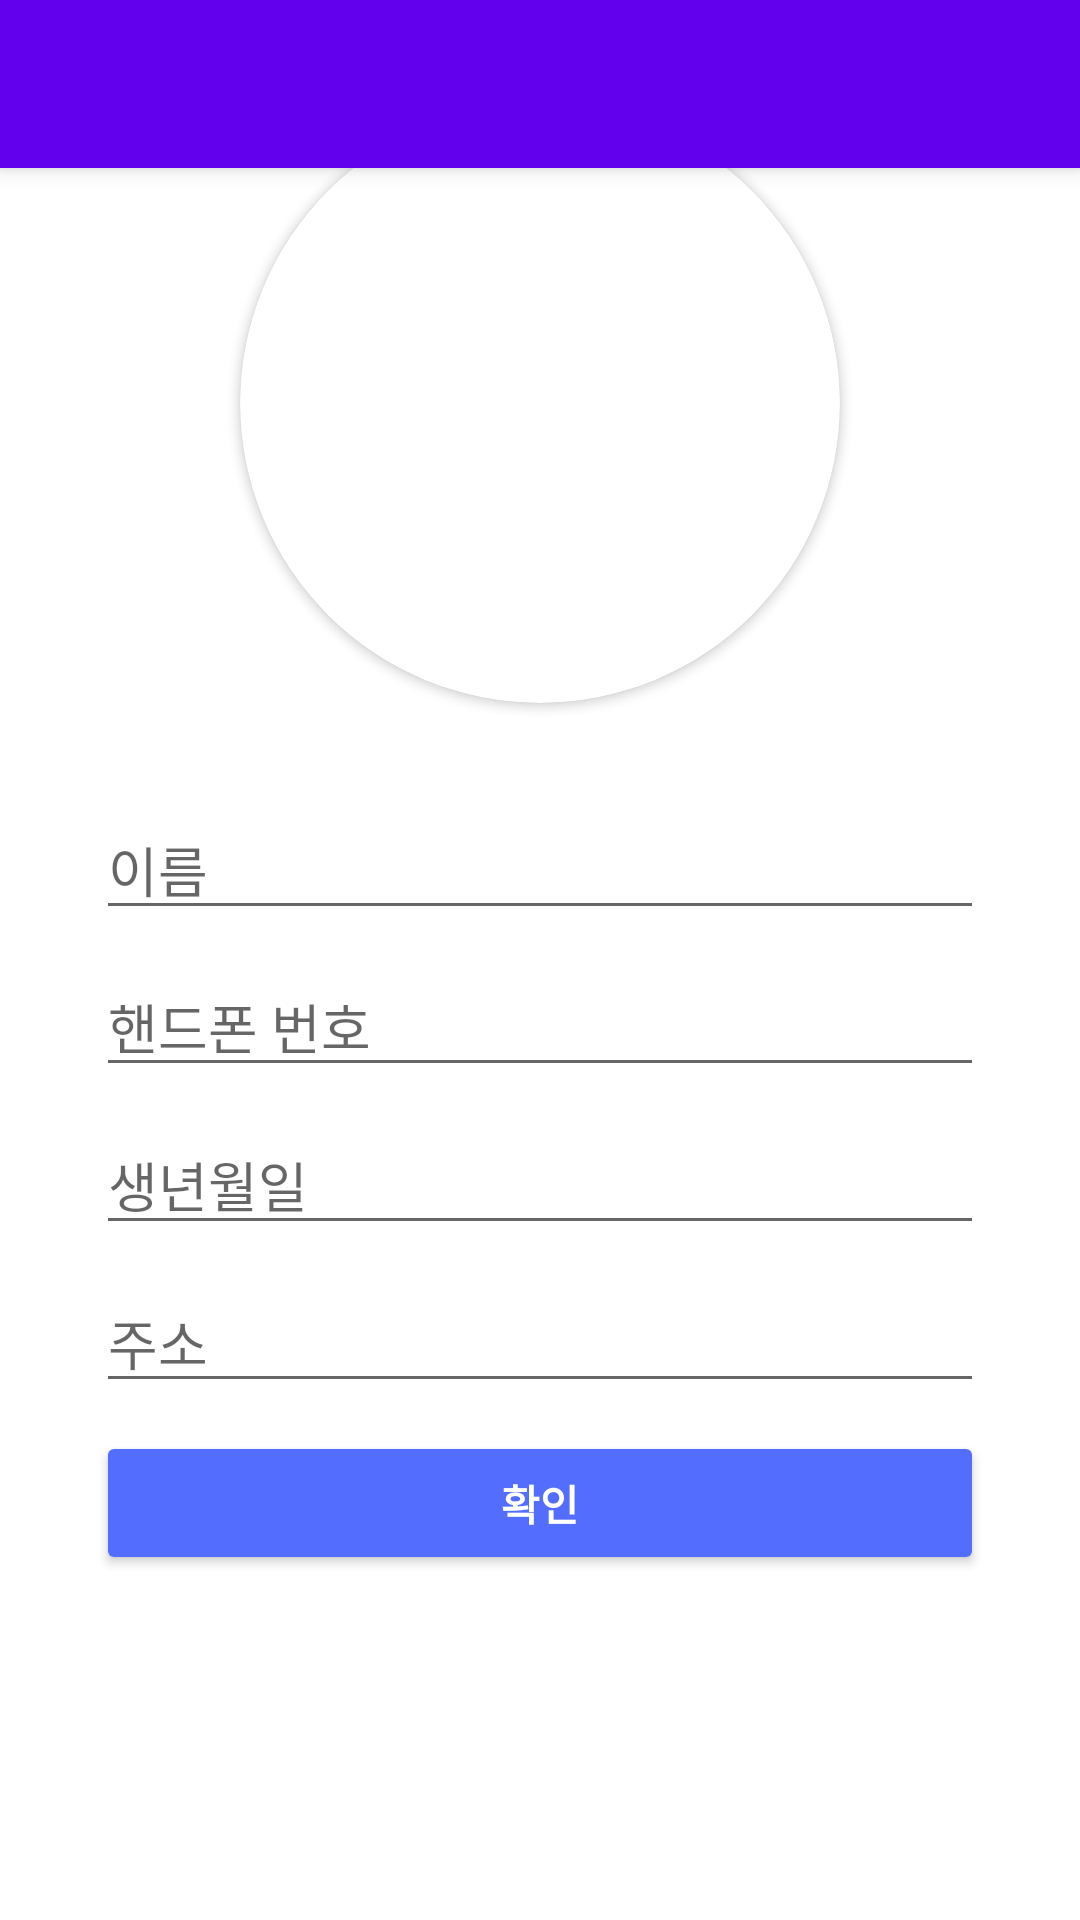

Here is an Android app screen rendered from its layout file. Give the layout XML and the strings, colors and styles it references.
<!-- AndroidManifest.xml: application theme Theme.KuruMarket -->
<!-- res/layout/activity_user_init.xml -->
<?xml version="1.0" encoding="utf-8"?>
<androidx.constraintlayout.widget.ConstraintLayout xmlns:android="http://schemas.android.com/apk/res/android"
    xmlns:app="http://schemas.android.com/apk/res-auto"
    xmlns:tools="http://schemas.android.com/tools"
    android:layout_width="match_parent"
    android:layout_height="match_parent"
    tools:context=".activity.SignupActivity">


    <include
        layout="@layout/view_toolbar"
        android:layout_width="match_parent"
        android:layout_height="wrap_content"
        app:layout_constraintEnd_toEndOf="parent"
        app:layout_constraintStart_toStartOf="parent"
        app:layout_constraintTop_toTopOf="parent" />


    <include
        layout="@layout/view_loader"
        android:layout_width="0dp"
        android:layout_height="0dp"
        android:visibility="gone"
        app:layout_constraintBottom_toBottomOf="parent"
        app:layout_constraintEnd_toEndOf="parent"
        app:layout_constraintStart_toStartOf="parent"
        app:layout_constraintTop_toTopOf="parent" />

    <ScrollView
        android:layout_width="match_parent"
        android:layout_height="match_parent"
        app:layout_constraintBottom_toBottomOf="parent"
        app:layout_constraintEnd_toEndOf="parent"
        app:layout_constraintStart_toStartOf="parent"
        app:layout_constraintTop_toTopOf="parent">

        <LinearLayout
            android:layout_width="match_parent"
            android:layout_height="wrap_content"
            android:orientation="vertical" />
    </ScrollView>

    <androidx.constraintlayout.widget.ConstraintLayout
        android:id="@+id/constraintLayout"
        android:layout_width="0dp"
        android:layout_height="350dp"
        app:layout_constraintBottom_toBottomOf="parent"
        app:layout_constraintEnd_toEndOf="parent"
        app:layout_constraintHorizontal_bias="0.0"
        app:layout_constraintStart_toStartOf="parent"
        app:layout_constraintTop_toTopOf="parent"
        app:layout_constraintVertical_bias="0.832">

        <androidx.constraintlayout.widget.ConstraintLayout
            android:id="@+id/cl_gallerytakepicture"
            android:layout_width="0dp"
            android:layout_height="wrap_content"
            android:visibility="invisible"
            app:layout_constraintBottom_toBottomOf="parent"
            app:layout_constraintEnd_toEndOf="parent"
            app:layout_constraintStart_toStartOf="parent"
            app:layout_constraintTop_toBottomOf="@+id/btn_confirm_init">

            <Button
                android:id="@+id/btn_gallery"
                android:layout_width="0dp"
                android:layout_height="wrap_content"
                android:layout_marginStart="32dp"
                android:text="갤러리"
                app:layout_constraintBottom_toBottomOf="parent"
                app:layout_constraintEnd_toStartOf="@+id/btn_takepicture"
                app:layout_constraintStart_toStartOf="parent"
                app:layout_constraintTop_toTopOf="parent" />

            <Button
                android:id="@+id/btn_takepicture"
                android:layout_width="0dp"
                android:layout_height="wrap_content"
                android:layout_marginEnd="32dp"
                android:text="사진촬영"
                app:layout_constraintBottom_toBottomOf="parent"
                app:layout_constraintEnd_toEndOf="parent"
                app:layout_constraintStart_toEndOf="@+id/btn_gallery"
                app:layout_constraintTop_toTopOf="parent" />
        </androidx.constraintlayout.widget.ConstraintLayout>

        <Button
            android:id="@+id/btn_confirm_init"
            android:layout_width="0dp"
            android:layout_height="wrap_content"
            android:layout_marginStart="32dp"
            android:layout_marginEnd="32dp"
            android:text="확인"
            android:textColor="#FFFFFF"
            android:textStyle="bold"
            app:backgroundTint="#536DFE"
            app:layout_constraintBottom_toTopOf="@+id/cl_gallerytakepicture"
            app:layout_constraintEnd_toEndOf="parent"
            app:layout_constraintStart_toStartOf="parent"
            app:layout_constraintTop_toBottomOf="@+id/et_address" />

        <EditText
            android:id="@+id/et_name"
            android:layout_width="0dp"
            android:layout_height="wrap_content"
            android:layout_marginStart="32dp"
            android:layout_marginLeft="32dp"
            android:layout_marginTop="16dp"
            android:layout_marginEnd="32dp"
            android:layout_marginRight="32dp"
            android:ems="10"
            android:hint="이름"
            android:inputType="textPersonName"
            app:layout_constraintBottom_toTopOf="@+id/et_phone"
            app:layout_constraintEnd_toEndOf="parent"
            app:layout_constraintStart_toStartOf="parent"
            app:layout_constraintTop_toTopOf="parent" />

        <EditText
            android:id="@+id/et_phone"
            android:layout_width="0dp"
            android:layout_height="wrap_content"
            android:layout_marginStart="32dp"
            android:layout_marginLeft="32dp"
            android:layout_marginEnd="32dp"
            android:layout_marginRight="32dp"
            android:ems="10"
            android:hint="핸드폰 번호"
            android:inputType="phone"
            app:layout_constraintBottom_toTopOf="@+id/et_birthdate"
            app:layout_constraintEnd_toEndOf="parent"
            app:layout_constraintStart_toStartOf="parent"
            app:layout_constraintTop_toBottomOf="@+id/et_name" />

        <EditText
            android:id="@+id/et_birthdate"
            android:layout_width="0dp"
            android:layout_height="wrap_content"
            android:layout_marginStart="32dp"
            android:layout_marginLeft="32dp"
            android:layout_marginEnd="32dp"
            android:layout_marginRight="32dp"
            android:ems="10"
            android:hint="생년월일"
            android:inputType="date"
            app:layout_constraintBottom_toTopOf="@+id/et_address"
            app:layout_constraintEnd_toEndOf="parent"
            app:layout_constraintStart_toStartOf="parent"
            app:layout_constraintTop_toBottomOf="@+id/et_phone" />

        <EditText
            android:id="@+id/et_address"
            android:layout_width="0dp"
            android:layout_height="wrap_content"
            android:layout_marginStart="32dp"
            android:layout_marginEnd="32dp"
            android:ems="10"
            android:hint="주소"
            android:inputType="textPostalAddress"
            app:layout_constraintBottom_toTopOf="@+id/btn_confirm_init"
            app:layout_constraintEnd_toEndOf="parent"
            app:layout_constraintStart_toStartOf="parent"
            app:layout_constraintTop_toBottomOf="@+id/et_birthdate" />

    </androidx.constraintlayout.widget.ConstraintLayout>

    <androidx.cardview.widget.CardView
        android:id="@+id/cardView"
        android:layout_width="200dp"
        android:layout_height="200dp"
        android:layout_marginStart="32dp"
        android:layout_marginTop="27dp"
        android:layout_marginEnd="32dp"
        app:cardCornerRadius="100dp"
        app:layout_constraintBottom_toTopOf="@+id/constraintLayout"
        app:layout_constraintEnd_toEndOf="parent"
        app:layout_constraintStart_toStartOf="parent"
        app:layout_constraintTop_toTopOf="parent">

        <ImageView
            android:id="@+id/iv_profile"
            android:layout_width="match_parent"
            android:layout_height="match_parent"
            android:adjustViewBounds="true"
            app:srcCompat="@drawable/user_picture" />
    </androidx.cardview.widget.CardView>

</androidx.constraintlayout.widget.ConstraintLayout>
<!-- res/layout/view_toolbar.xml (included above) -->
<?xml version="1.0" encoding="utf-8"?>
<androidx.appcompat.widget.Toolbar xmlns:android="http://schemas.android.com/apk/res/android"
    xmlns:app="http://schemas.android.com/apk/res-auto"
    android:id="@+id/toolbar"
    android:layout_width="match_parent"
    android:layout_height="?attr/actionBarSize"
    android:background="?attr/colorPrimary"
    android:elevation="4dp"
    android:theme="@style/Theme.KuruMarket"
    app:popupTheme="@style/ThemeOverlay.AppCompat.Light"
    app:titleTextColor="#FFFFFF" />
<!-- res/layout/view_loader.xml (included above) -->
<?xml version="1.0" encoding="utf-8"?>
<RelativeLayout xmlns:android="http://schemas.android.com/apk/res/android"
    xmlns:tools="http://schemas.android.com/tools"
    android:id="@+id/loaderLayout"
    android:layout_width="match_parent"
    android:layout_height="match_parent"
    android:background="#7C5E5E5E"
    android:clickable="true">

    <ProgressBar
        android:id="@+id/progressBar"
        style="?android:attr/progressBarStyle"
        android:layout_width="wrap_content"
        android:layout_height="wrap_content"
        android:layout_centerInParent="true"
        tools:layout_editor_absoluteX="10dp"
        tools:layout_editor_absoluteY="10dp" />
</RelativeLayout>
<!-- resources referenced by this layout -->
<resources>
  <style name="Theme.KuruMarket" parent="Theme.MaterialComponents.DayNight.NoActionBar">
          
          <item name="colorPrimary">@color/purple_500</item>
          <item name="colorPrimaryVariant">@color/purple_700</item>
          <item name="colorOnPrimary">@color/white</item>
  
          
          <item name="colorSecondary">@color/teal_200</item>
          <item name="colorSecondaryVariant">@color/teal_700</item>
          <item name="colorOnSecondary">@color/white</item>
          
  
          
      </style>
  <!-- not gathered from this repository: default colours our renderer supplied (Android Studio template values) -->
  <color name="purple_500">#FF6200EE</color>
  <color name="purple_700">#FF3700B3</color>
  <color name="teal_200">#FF03DAC5</color>
  <color name="teal_700">#FF018786</color>
  <color name="white">#FFFFFFFF</color>
</resources>
